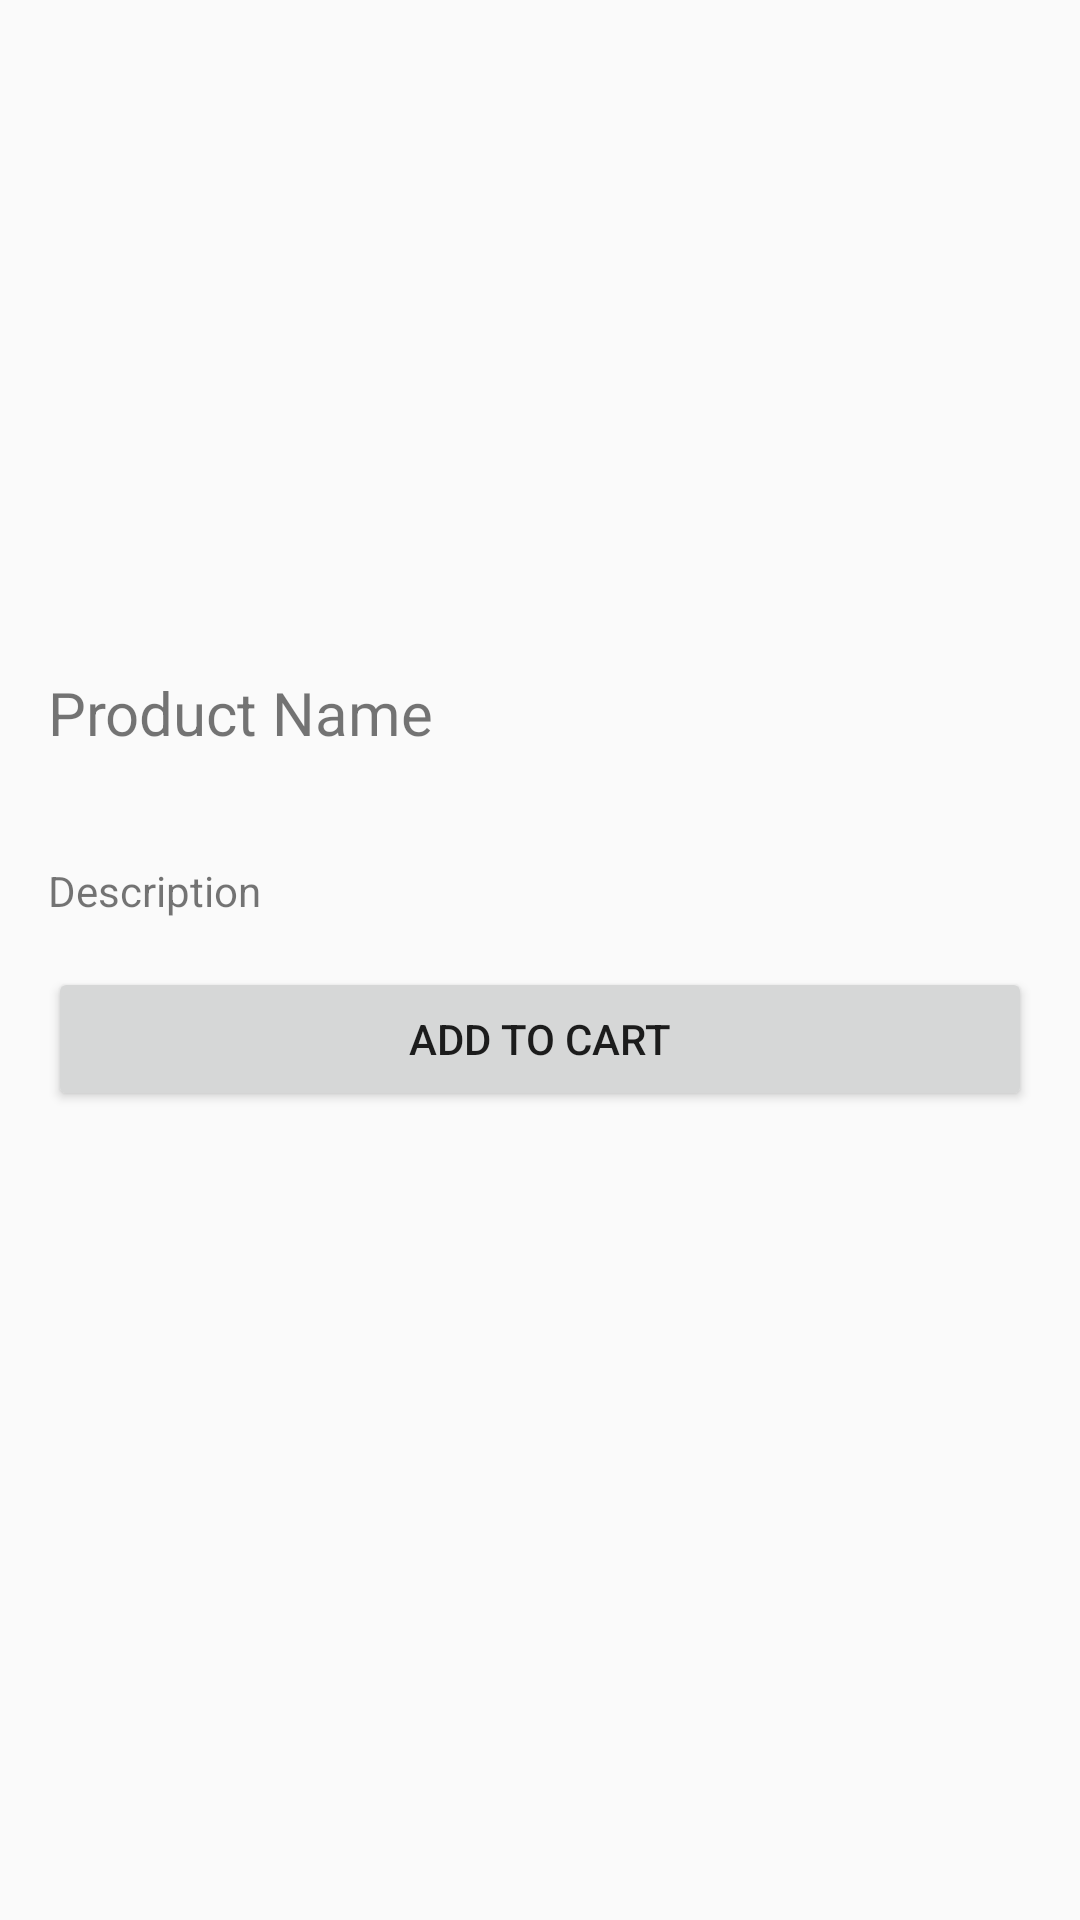

Android layout source for this screen:
<!-- AndroidManifest.xml: application theme AppTheme -->
<!-- res/layout/activity_product_detail.xml -->
<ScrollView xmlns:android="http://schemas.android.com/apk/res/android"
    android:layout_width="match_parent"
    android:layout_height="match_parent"
    android:fitsSystemWindows="true"
    android:padding="16dp">

    <LinearLayout
        android:layout_width="match_parent"
        android:layout_height="wrap_content"
        android:orientation="vertical">

        <ImageView
            android:id="@+id/productImage"
            android:layout_width="match_parent"
            android:layout_height="200dp"
            android:scaleType="centerCrop" />

        <TextView
            android:id="@+id/productName"
            android:layout_width="match_parent"
            android:layout_height="wrap_content"
            android:text="Product Name"
            android:textSize="20sp"
            android:layout_marginTop="8dp" />

        <TextView
            android:id="@+id/productPrice"
            android:layout_width="match_parent"
            android:layout_height="wrap_content"
            android:text=""
            android:textSize="18sp"
            android:layout_marginTop="4dp" />

        <TextView
            android:id="@+id/productDescription"
            android:layout_width="match_parent"
            android:layout_height="wrap_content"
            android:text="Description"
            android:layout_marginTop="8dp" />

        <Button
            android:id="@+id/addToCartButton"
            android:layout_width="match_parent"
            android:layout_height="wrap_content"
            android:text="Add to Cart"
            android:layout_marginTop="16dp" />




    </LinearLayout>
</ScrollView>
<!-- resources referenced by this layout -->
<resources>
  <style name="AppTheme" parent="Theme.AppCompat.Light.DarkActionBar">
          <item name="colorPrimary">@color/primaryColor</item>
          <item name="colorPrimaryDark">@color/primaryDarkColor</item>
          <item name="colorAccent">@color/accentColor</item>
      </style>
  <color name="primaryColor">#6200EE</color>
  <color name="primaryDarkColor">#3700B3</color>
  <color name="accentColor">#03DAC5</color>
</resources>
